Photos from the image-classification dataset "GESTURE DATASET" in the GitHub repository GauriAyalane18/Gesture-Based-Shopping-Application. Its 5 classes are: back, buy, more, next, previous.

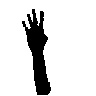
Label: back

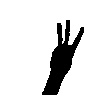
Label: more

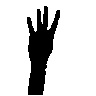
Label: back

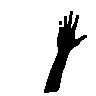
Label: buy

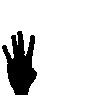
Label: back

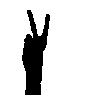
Label: previous
